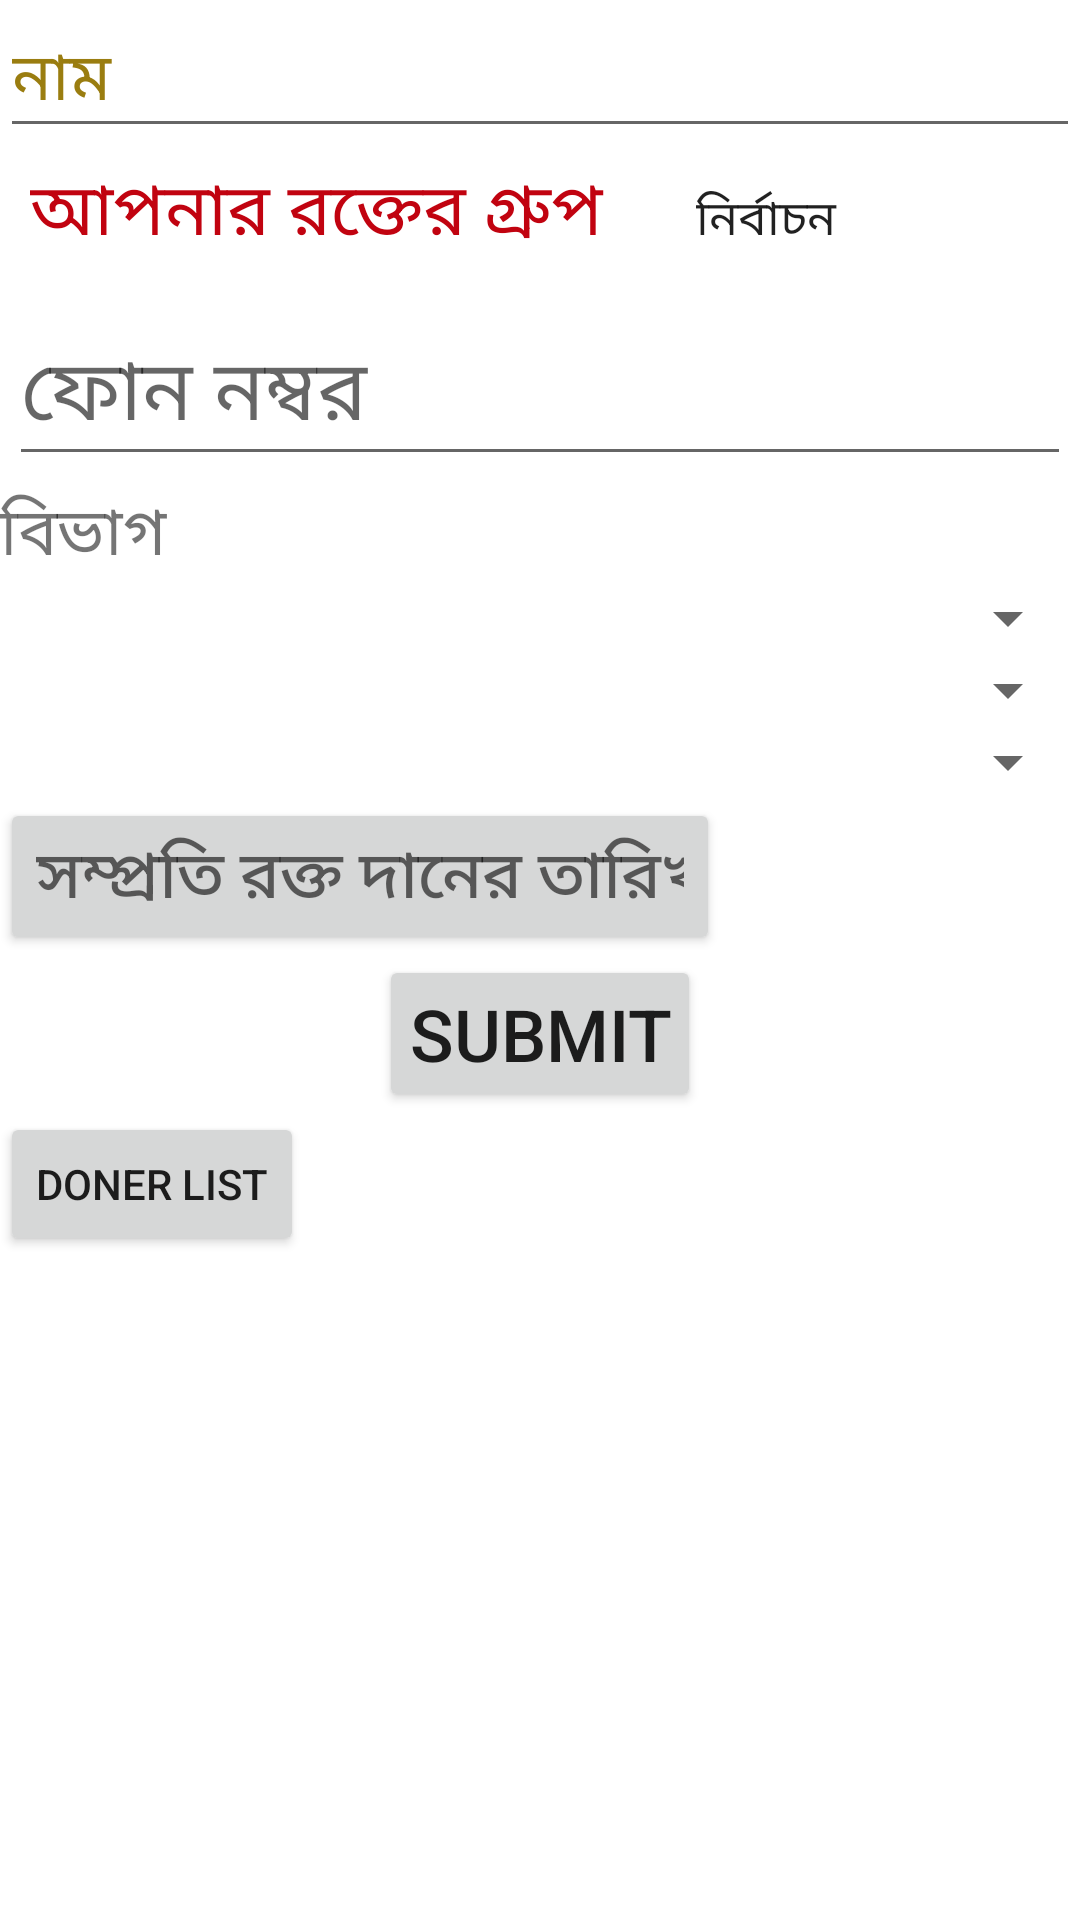

Reconstruct the res/layout file that produces this screen, plus the resources it refers to.
<!-- AndroidManifest.xml: application theme Theme.Blood -->
<!-- res/layout/activity_main.xml -->
<?xml version="1.0" encoding="utf-8"?>
<LinearLayout xmlns:android="http://schemas.android.com/apk/res/android"
    xmlns:app="http://schemas.android.com/apk/res-auto"
    xmlns:tools="http://schemas.android.com/tools"
    android:layout_width="match_parent"
    android:layout_height="match_parent"
    android:orientation="vertical"
    tools:context=".MainActivity">


    <EditText
        android:id="@+id/name"
        android:layout_width="match_parent"
        android:layout_height="wrap_content"

        android:hint="নাম "
        android:textColorHint="#9A7D10"
        android:textSize="22dp"></EditText>

    <LinearLayout
        android:layout_width="389dp"
        android:layout_height="wrap_content"
        android:orientation="horizontal"
        android:weightSum="3">

        <TextView
            android:layout_width="222dp"
            android:layout_height="wrap_content"
            android:layout_marginHorizontal="10dp"
            android:layout_weight="1"
            android:text="আপনার রক্তের গ্রুপ "
            android:textColor="#C10310"
            android:textSize="24dp"></TextView>

        <Spinner
            android:id="@+id/bloodGroup"
            android:layout_width="201dp"
            android:layout_height="48dp"
            android:layout_weight="2"
            android:autofillHints="Blood group"

            android:entries="@array/blood_groups"
            android:scrollbarSize="50dp"></Spinner>
    </LinearLayout>

    <EditText
        android:id="@+id/mobileNumber"
        android:layout_width="match_parent"
        android:layout_height="wrap_content"
        android:hint="ফোন নম্বর "
        android:inputType="phone"
        android:textSize="28dp"
        android:layout_margin="3dp"
        ></EditText>
   <TextView
       android:layout_width="match_parent"
       android:layout_height="wrap_content"
       android:textSize="22dp"
       android:text="বিভাগ"></TextView>
    <Spinner
        android:layout_width="match_parent"
        android:layout_height="wrap_content"
        android:id="@+id/divisionId"
        android:entries="@array/Division"
        android:scrollbarSize="50dp"></Spinner>

    <Spinner
        android:id="@+id/district"
        android:layout_width="match_parent"
        android:layout_height="wrap_content"
        android:hint="জেলা "
        android:textSize="23dp"

        ></Spinner>
    <Spinner

        android:id="@+id/PolishStation"
        android:layout_width="match_parent"
        android:layout_height="wrap_content"
        android:hint="নিকটবর্তী উপজেলা"
        android:textSize="23dp"
        ></Spinner>

<LinearLayout
    android:layout_width="match_parent"
    android:layout_height="wrap_content"
    android:orientation="horizontal"
    android:weightSum="3"
    >
    <Button
        android:id="@+id/editTextDate"
        android:layout_width="match_parent"
        android:layout_weight="1"
        android:layout_height="wrap_content"
        android:textSize="22dp"
        android:hint="সম্প্রতি রক্ত দানের তারিখ"
        android:inputType="date" />
    <TextView
        android:layout_width="match_parent"
        android:layout_height="wrap_content"
        android:layout_weight="2"
        android:id="@+id/dateTextId"
        android:textSize="22sp"
        ></TextView>
</LinearLayout>

    <Button
        android:id="@+id/submit"
        android:layout_width="wrap_content"
        android:layout_height="wrap_content"
        android:layout_gravity="center"
        android:padding="10dp"
        android:text="Submit"
        android:textSize="24dp"></Button>

    <Button
        android:layout_width="wrap_content"
        android:layout_height="wrap_content"
        android:id="@+id/viewDoner"
        android:text="Doner list"
        ></Button>




</LinearLayout>
<!-- resources referenced by this layout -->
<resources>
  <array name="Division">
          <item />
          <item>রংপুর</item>
          <item>খুলনা</item>
          <item>রাজশাহী</item>
          <item>ঢাকা</item>
          <item>বরিশাল</item>
          <item>চট্টগ্রাম</item>
          <item>সিলেট</item>
          <item>ময়মনসিংহ</item>
  
      </array>
  <array name="blood_groups">
          <item>নির্বাচন</item>
          <item>A+</item>
          <item>B+</item>
          <item>AB+</item>
          <item>O+</item>
          <item>A-</item>
          <item>B-</item>
          <item>AB-</item>
          <item>O-</item>
  
      </array>
  <style name="Theme.Blood" parent="Theme.MaterialComponents.DayNight.DarkActionBar">
          
          <item name="colorPrimary">@color/purple_500</item>
          <item name="colorPrimaryVariant">@color/purple_700</item>
          <item name="colorOnPrimary">@color/white</item>
          
          <item name="colorSecondary">@color/teal_200</item>
          <item name="colorSecondaryVariant">@color/teal_700</item>
          <item name="colorOnSecondary">@color/black</item>
          
          <item name="android:statusBarColor">?attr/colorPrimaryVariant</item>
          
      </style>
  <color name="purple_500">#FF6200EE</color>
  <color name="purple_700">#FF3700B3</color>
  <color name="white">#FFFFFFFF</color>
  <color name="teal_200">#FF0ADAC5</color>
  <color name="teal_700">#FF018786</color>
  <color name="black">#FF000000</color>
</resources>
